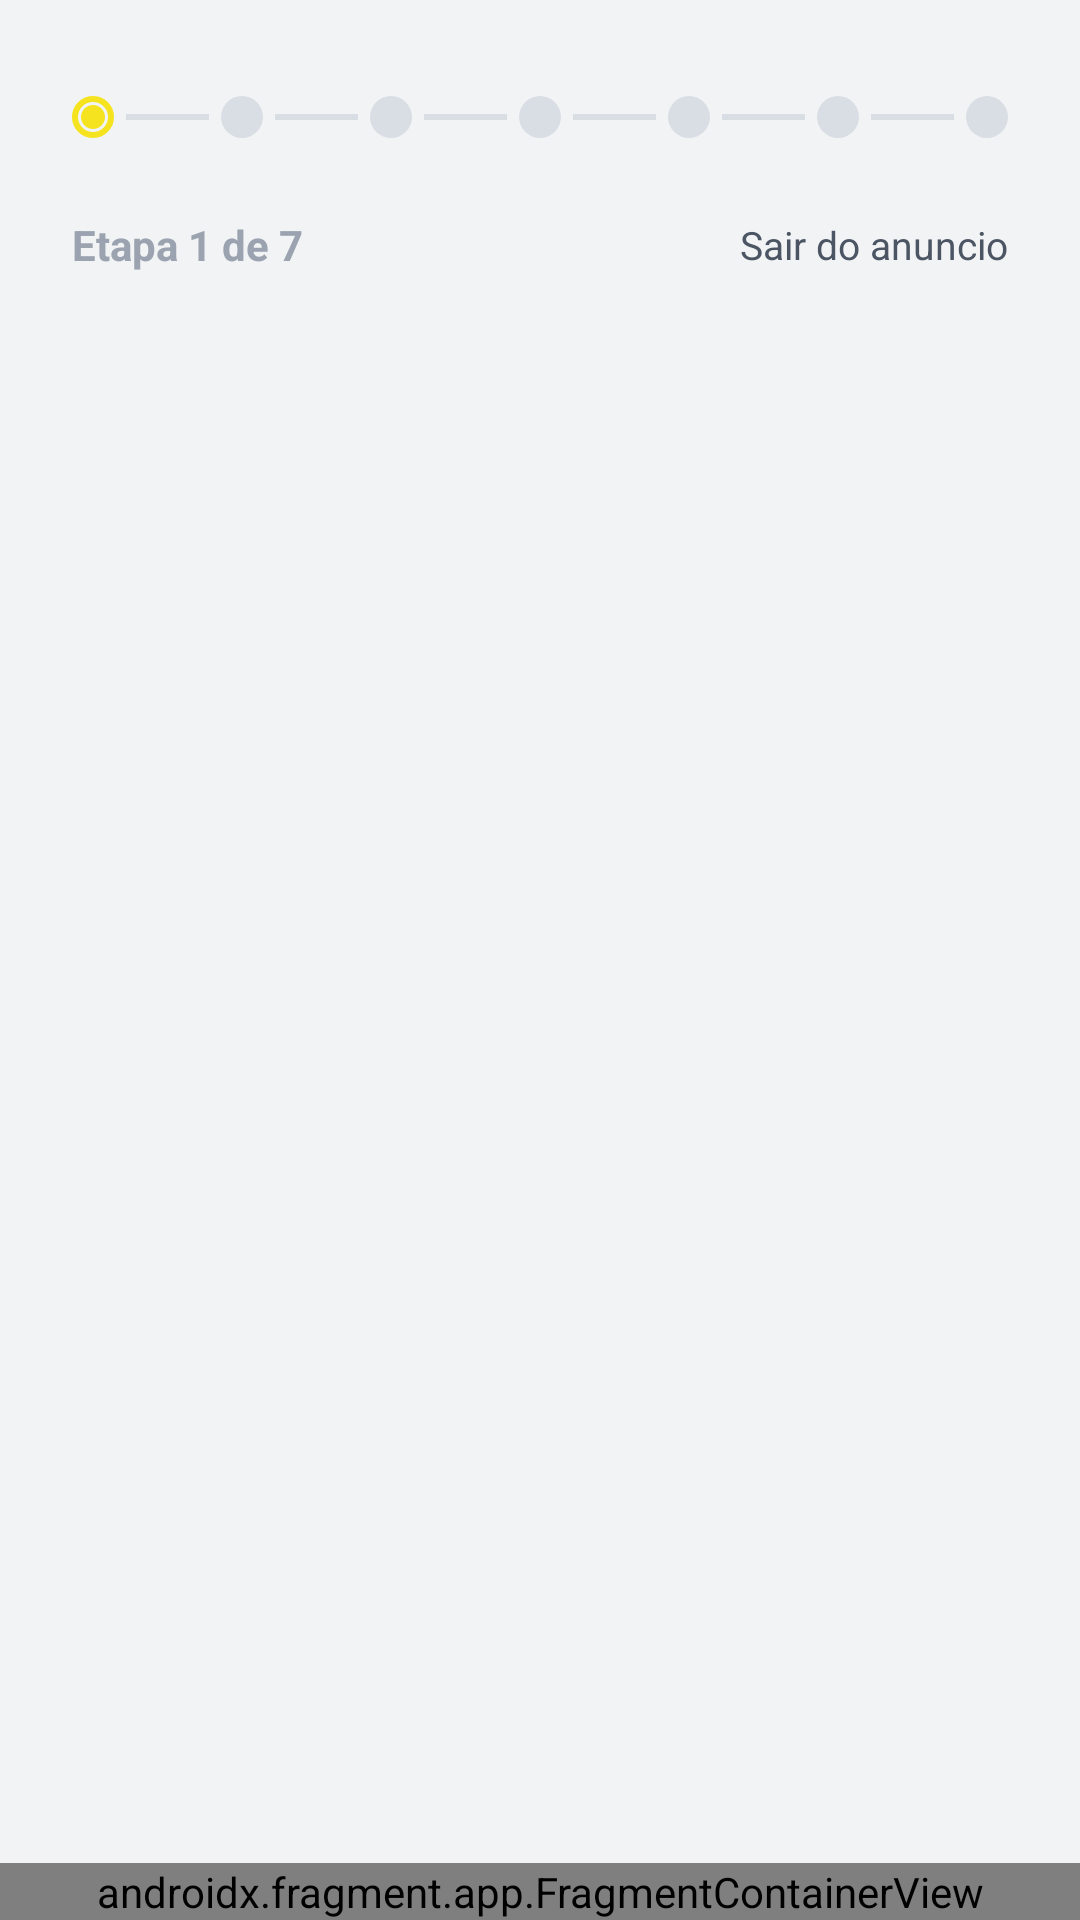

Reconstruct the res/layout file that produces this screen, plus the resources it refers to.
<!-- AndroidManifest.xml: application theme Theme.Kotlinproject -->
<!-- res/layout/activity_provider_vehicle_register.xml -->
<?xml version="1.0" encoding="utf-8"?>
<androidx.constraintlayout.widget.ConstraintLayout xmlns:android="http://schemas.android.com/apk/res/android"
    xmlns:app="http://schemas.android.com/apk/res-auto"
    xmlns:tools="http://schemas.android.com/tools"
    android:id="@+id/main"
    android:layout_width="match_parent"
    android:layout_height="match_parent"
    tools:context=".activities.ProviderVehicleRegisterActivity">

    <LinearLayout
        android:id="@+id/dots_indicator"
        android:layout_width="0dp"
        android:layout_height="wrap_content"
        android:gravity="center_vertical"
        android:orientation="horizontal"
        android:paddingStart="@dimen/app_padding_horizontal"
        android:paddingTop="32dp"
        android:paddingEnd="@dimen/app_padding_horizontal"
        android:paddingBottom="18dp"
        app:layout_constraintEnd_toEndOf="parent"
        app:layout_constraintStart_toStartOf="parent"
        app:layout_constraintTop_toTopOf="parent">

        <FrameLayout
            android:id="@+id/step1"
            android:layout_width="14dp"
            android:layout_height="14dp"
            android:background="@drawable/step_current" />

        <View
            android:id="@+id/line1"
            android:layout_width="0dp"
            android:layout_height="2dp"
            android:layout_marginHorizontal="4dp"
            android:layout_weight="1"
            android:background="@drawable/line_pending" />

        <FrameLayout
            android:id="@+id/step2"
            android:layout_width="14dp"
            android:layout_height="14dp"
            android:background="@drawable/step_pending" />

        <View
            android:id="@+id/line2"
            android:layout_width="0dp"
            android:layout_height="2dp"
            android:layout_marginHorizontal="4dp"
            android:layout_weight="1"
            android:background="@drawable/line_pending" />

        <FrameLayout
            android:id="@+id/step3"
            android:layout_width="14dp"
            android:layout_height="14dp"
            android:background="@drawable/step_pending" />

        <View
            android:id="@+id/line3"
            android:layout_width="0dp"
            android:layout_height="2dp"
            android:layout_marginHorizontal="4dp"
            android:layout_weight="1"
            android:background="@drawable/line_pending" />

        <FrameLayout
            android:id="@+id/step4"
            android:layout_width="14dp"
            android:layout_height="14dp"
            android:background="@drawable/step_pending" />

        <View
            android:id="@+id/line4"
            android:layout_width="0dp"
            android:layout_height="2dp"
            android:layout_marginHorizontal="4dp"
            android:layout_weight="1"
            android:background="@drawable/line_pending" />

        <FrameLayout
            android:id="@+id/step5"
            android:layout_width="14dp"
            android:layout_height="14dp"
            android:background="@drawable/step_pending" />

        <View
            android:id="@+id/line5"
            android:layout_width="0dp"
            android:layout_height="2dp"
            android:layout_marginHorizontal="4dp"
            android:layout_weight="1"
            android:background="@drawable/line_pending" />

        <FrameLayout
            android:id="@+id/step6"
            android:layout_width="14dp"
            android:layout_height="14dp"
            android:background="@drawable/step_pending" />

        <View
            android:id="@+id/line6"
            android:layout_width="0dp"
            android:layout_height="2dp"
            android:layout_marginHorizontal="4dp"
            android:layout_weight="1"
            android:background="@drawable/line_pending" />

        <FrameLayout
            android:id="@+id/step7"
            android:layout_width="14dp"
            android:layout_height="14dp"
            android:background="@drawable/step_pending" />
    </LinearLayout>

    <LinearLayout
        android:id="@+id/step_header"
        android:layout_width="0dp"
        android:layout_height="wrap_content"
        android:gravity="center_vertical"
        android:orientation="horizontal"
        android:paddingStart="@dimen/app_padding_horizontal"
        android:paddingTop="8dp"
        android:paddingEnd="@dimen/app_padding_horizontal"
        android:paddingBottom="8dp"
        app:layout_constraintEnd_toEndOf="parent"
        app:layout_constraintStart_toStartOf="parent"
        app:layout_constraintTop_toBottomOf="@id/dots_indicator">

        <TextView
            android:id="@+id/tvStepTitle"
            android:layout_width="0dp"
            android:layout_height="wrap_content"
            android:layout_weight="1"
            android:text="@string/vehicle_register_step_initial"
            android:textColor="?attr/textMuted"
            android:textSize="14sp"
            android:textStyle="bold" />

        <TextView
            android:id="@+id/btnCancel"
            android:layout_width="wrap_content"
            android:layout_height="wrap_content"
            android:clickable="true"
            android:focusable="true"
            android:foreground="?attr/selectableItemBackgroundBorderless"
            android:text="@string/vehicle_register_cancel"
            android:textColor="?attr/textSecondary"
            android:textSize="13sp" />
    </LinearLayout>

    <androidx.viewpager2.widget.ViewPager2
        android:id="@+id/view_pager"
        android:layout_width="match_parent"
        android:layout_height="0dp"
        android:clipToPadding="false"
        app:layout_constraintBottom_toTopOf="@id/step_actions"
        app:layout_constraintTop_toBottomOf="@id/step_header" />

    <androidx.fragment.app.FragmentContainerView
        android:id="@+id/step_actions"
        android:name="com.brunocodex.kotlinproject.fragments.StepActionsFragment"
        android:layout_width="0dp"
        android:layout_height="wrap_content"
        app:layout_constraintBottom_toBottomOf="parent"
        app:layout_constraintEnd_toEndOf="parent"
        app:layout_constraintStart_toStartOf="parent" />

</androidx.constraintlayout.widget.ConstraintLayout>
<!-- resources referenced by this layout -->
<resources>
  <dimen name="app_padding_horizontal">24dp</dimen>
  <!-- drawable line_pending (drawable) -->
  <?xml version="1.0" encoding="utf-8"?>
  <shape xmlns:android="http://schemas.android.com/apk/res/android">
      <size android:height="2dp"/>
      <solid android:color="?attr/colorOutlineVariant"/>
  </shape>
  <!-- drawable step_current (drawable) -->
  <?xml version="1.0" encoding="utf-8"?>
  <layer-list xmlns:android="http://schemas.android.com/apk/res/android">
  
      
      <item>
          <shape android:shape="oval">
              <size android:width="18dp" android:height="18dp"/>
              <solid android:color="@android:color/transparent"/>
              <stroke android:width="2dp" android:color="?attr/colorSecondary"/>
          </shape>
      </item>
  
      
      <item android:gravity="center">
          <shape android:shape="oval">
              <size android:width="8dp" android:height="8dp"/>
              <solid android:color="?attr/colorSecondary"/>
          </shape>
      </item>
  
  </layer-list>
  <!-- drawable step_pending (drawable) -->
  <?xml version="1.0" encoding="utf-8"?>
  <shape xmlns:android="http://schemas.android.com/apk/res/android" android:shape="oval">
      <size android:width="18dp" android:height="18dp"/>
      <solid android:color="?attr/colorOutlineVariant"/>
  </shape>
  <string name="vehicle_register_cancel">Sair do anuncio</string>
  <string name="vehicle_register_step_initial">Etapa 1 de 7</string>
  <color name="md_theme_light_primary">#05091F</color>
  <color name="white">#FFFFFF</color>
  <color name="md_theme_light_secondary">#F4E31E</color>
  <color name="black">#000000</color>
  <color name="md_theme_light_accent">#2437A8</color>
  <color name="md_theme_light_error">#D63A3A</color>
  <color name="md_theme_light_appBackground">#F2F3F5</color>
  <color name="md_theme_light_textPrimary">#05091F</color>
  <color name="md_theme_light_formBackground">#FFFFFF</color>
  <color name="md_theme_light_backgroundMuted">#ECEEF1</color>
  <color name="md_theme_light_textSecondary">#4B5563</color>
  <color name="md_theme_light_borderLight">#D9DEE5</color>
  <color name="md_theme_light_textMuted">#9AA3AF</color>
  <color name="md_theme_light_borderFocus">#C9B700</color>
  <color name="md_theme_light_success">#1B9C5A</color>
  <color name="md_theme_light_warning">#E7A500</color>
  <color name="md_theme_light_info">#2A63FF</color>
  <style name="AppTextInput" parent="Widget.Material3.TextInputLayout.OutlinedBox">
          <item name="boxStrokeColor">@color/text_input_stroke_color</item>
          <item name="hintTextColor">@color/text_input_hint_color</item>
          <item name="cursorColor">?attr/borderFocus</item>
          <item name="boxStrokeErrorColor">?attr/error</item>
  
          <item name="boxStrokeWidth">1dp</item>
          <item name="boxStrokeWidthFocused">2dp</item>
  
          <item name="boxCornerRadiusTopStart">10dp</item>
          <item name="boxCornerRadiusTopEnd">10dp</item>
          <item name="boxCornerRadiusBottomStart">10dp</item>
          <item name="boxCornerRadiusBottomEnd">10dp</item>
      </style>
  <style name="AppTextInputEdit" parent="Widget.Material3.TextInputEditText.OutlinedBox">
          <item name="android:textColor">?attr/colorOnSurface</item>
          <item name="android:textColorHint">?attr/colorOnSurfaceVariant</item>
      </style>
</resources>
